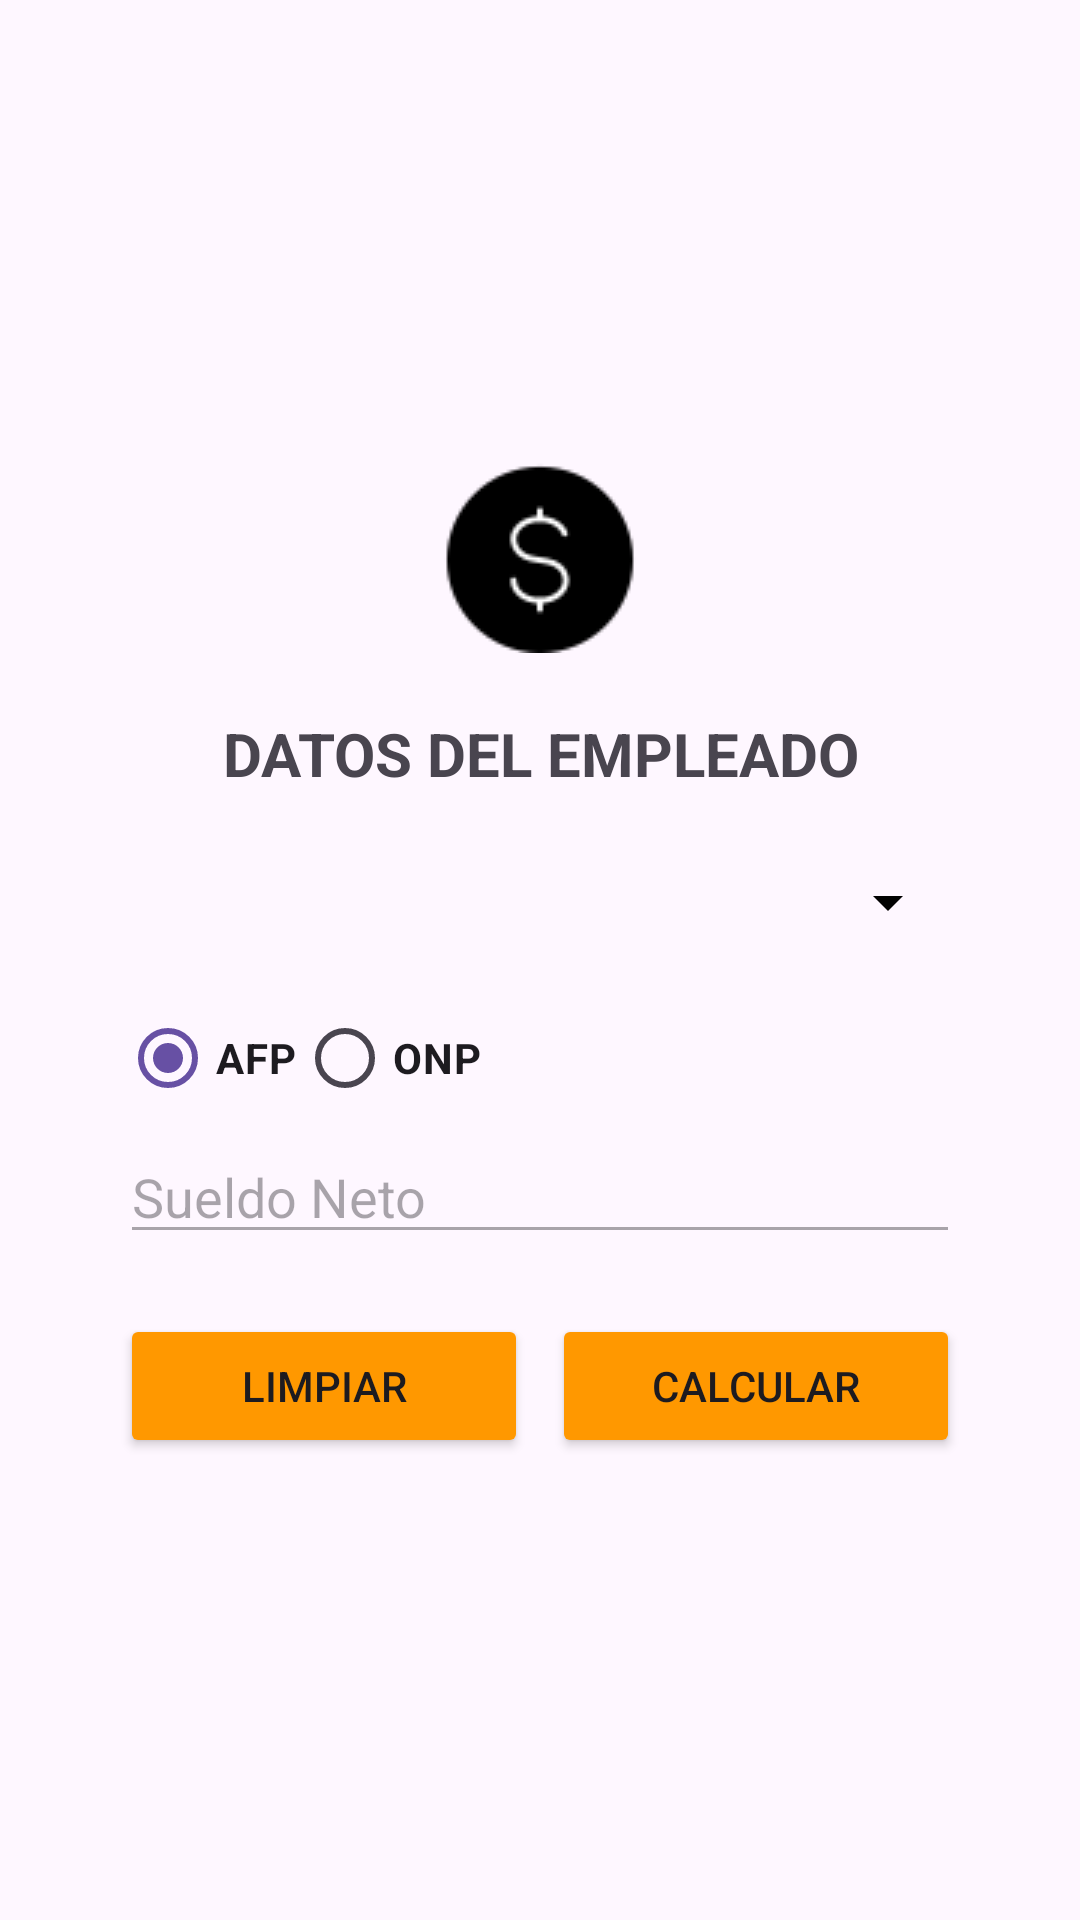

Produce the Android XML layout that renders to this screen, including the resource entries it uses.
<!-- AndroidManifest.xml: application theme Theme.EP1 -->
<!-- res/layout/activity_salarios.xml -->
<?xml version="1.0" encoding="utf-8"?>
<androidx.constraintlayout.widget.ConstraintLayout xmlns:android="http://schemas.android.com/apk/res/android"
    xmlns:app="http://schemas.android.com/apk/res-auto"
    xmlns:tools="http://schemas.android.com/tools"
    android:id="@+id/main"
    android:layout_width="match_parent"
    android:layout_height="match_parent"
    tools:context=".Salarios">
    <LinearLayout
        android:id="@+id/linearLayout"
        android:layout_width="0dp"
        android:layout_height="0dp"
        android:gravity="center"
        android:orientation="vertical"
        android:padding="40dp"
        app:layout_constraintBottom_toBottomOf="parent"
        app:layout_constraintEnd_toEndOf="parent"
        app:layout_constraintStart_toStartOf="parent"
        app:layout_constraintTop_toTopOf="parent">

        <ImageView
            android:layout_width="match_parent"
            android:layout_height="wrap_content"
            android:layout_marginBottom="20dp"
            android:src="@drawable/icon_dollar_x64" />

        <TextView
            android:layout_width="match_parent"
            android:layout_height="wrap_content"
            android:layout_marginBottom="24dp"
            android:text="DATOS DEL EMPLEADO"
            android:textAlignment="center"
            android:textSize="20dp"
            android:textStyle="bold" />

        <Spinner
            android:id="@+id/spinner_cargos"
            android:layout_width="match_parent"
            android:layout_height="wrap_content"
            android:layout_marginBottom="16dp"
            android:backgroundTint="#020202"
            android:spinnerMode="dialog"
            app:layout_constraintBottom_toBottomOf="parent"
            app:layout_constraintEnd_toEndOf="parent"
            app:layout_constraintStart_toStartOf="parent" />

        <RadioGroup
            android:id="@+id/admin_fondos"
            android:layout_width="match_parent"
            android:layout_height="wrap_content"
            android:orientation="horizontal">
            <RadioButton
                android:id="@+id/fondos_afp"
                android:layout_width="wrap_content"
                android:layout_height="wrap_content"
                android:text="AFP"
                android:checked="true"
                android:textSize="14sp"
                android:textStyle="bold" />

            <RadioButton
                android:id="@+id/fondos_onp"
                android:layout_width="wrap_content"
                android:layout_height="wrap_content"
                android:text="ONP"
                android:textStyle="bold" />
        </RadioGroup>

        <EditText
            android:id="@+id/txt_sueldo"
            android:inputType="numberDecimal"
            android:layout_width="match_parent"
            android:layout_height="wrap_content"
            android:enabled="false"
            android:hint="Sueldo Neto" />

        <LinearLayout
            android:layout_width="match_parent"
            android:layout_height="wrap_content"
            android:layout_marginTop="20dp"
            android:orientation="horizontal">
            <Button
                android:id="@+id/btn_limpiar"
                android:layout_width="match_parent"
                android:layout_height="wrap_content"
                android:layout_marginRight="4dp"
                android:layout_weight="1"
                android:backgroundTint="#FF9800"
                android:onClick="Clean"
                android:text="Limpiar" />

            <Button
                android:id="@+id/btn_calcular"
                android:layout_width="match_parent"
                android:layout_height="wrap_content"
                android:layout_marginLeft="4dp"
                android:layout_weight="1"
                android:backgroundTint="#FF9800"
                android:onClick="Calc"
                android:text="Calcular" />
        </LinearLayout>
    </LinearLayout>
</androidx.constraintlayout.widget.ConstraintLayout>
<!-- resources referenced by this layout -->
<resources>
  <!-- drawable icon_dollar_x64: png bitmap (drawable, 1610 bytes) -->
  <style name="Theme.EP1" parent="Base.Theme.EP1" />
  <style name="Base.Theme.EP1" parent="Theme.Material3.DayNight.NoActionBar">
          
          
      </style>
</resources>
